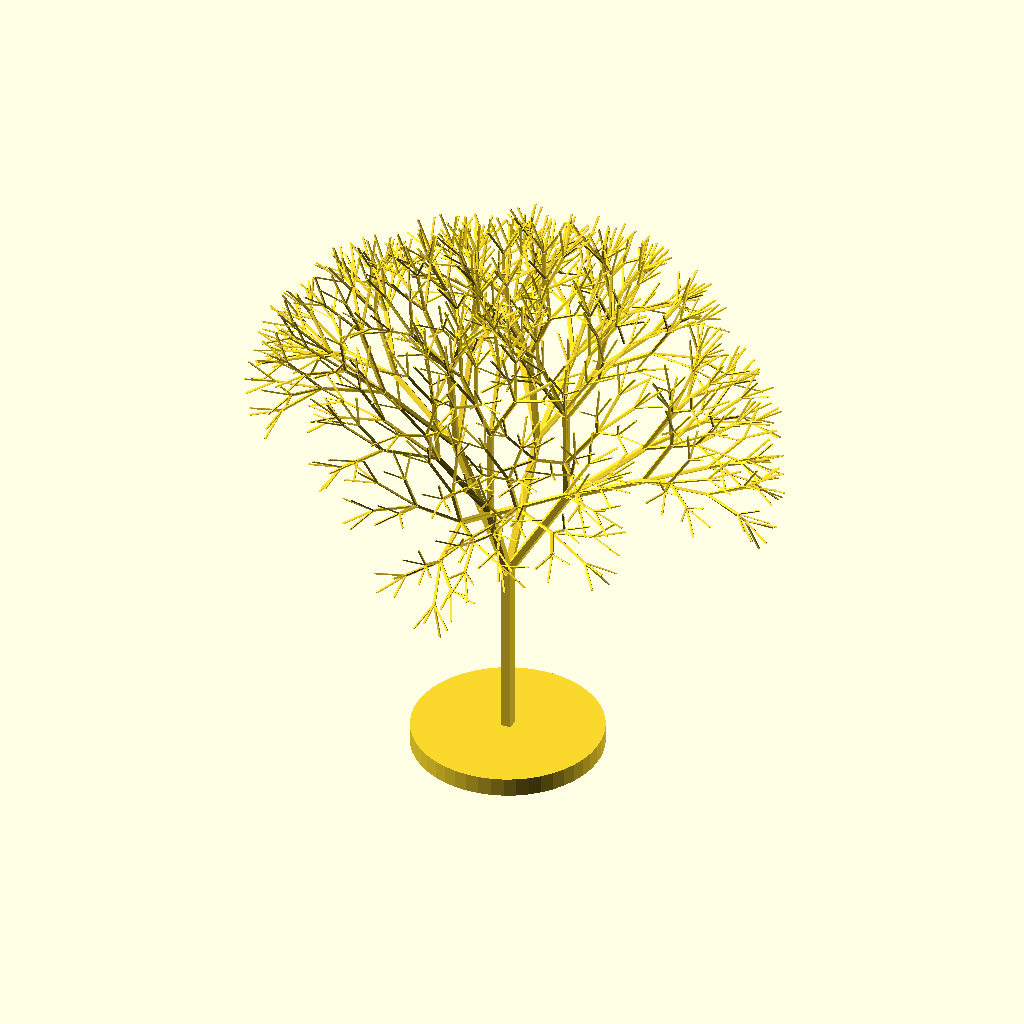
Cell 1 — every parameter at its default value.
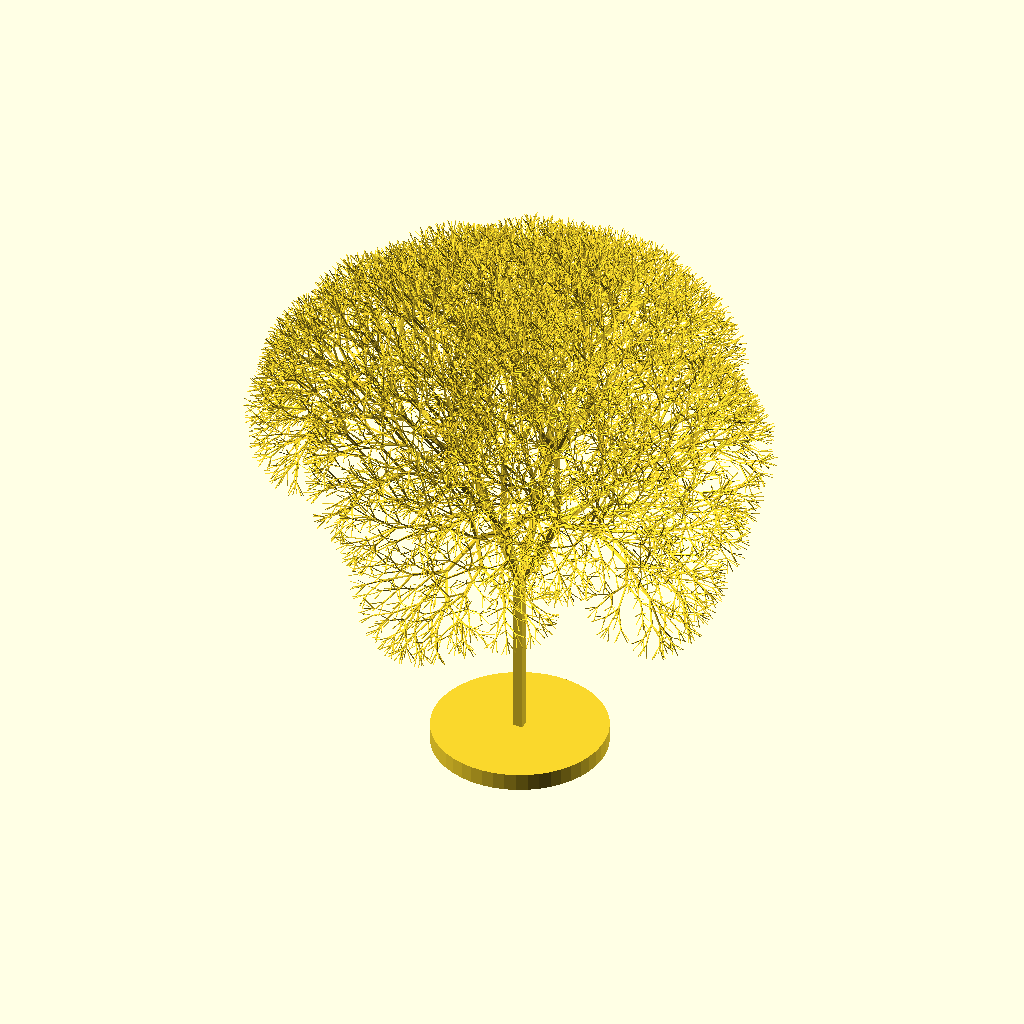
Cell 2 — init_leng set to 80, the other parameters unchanged.
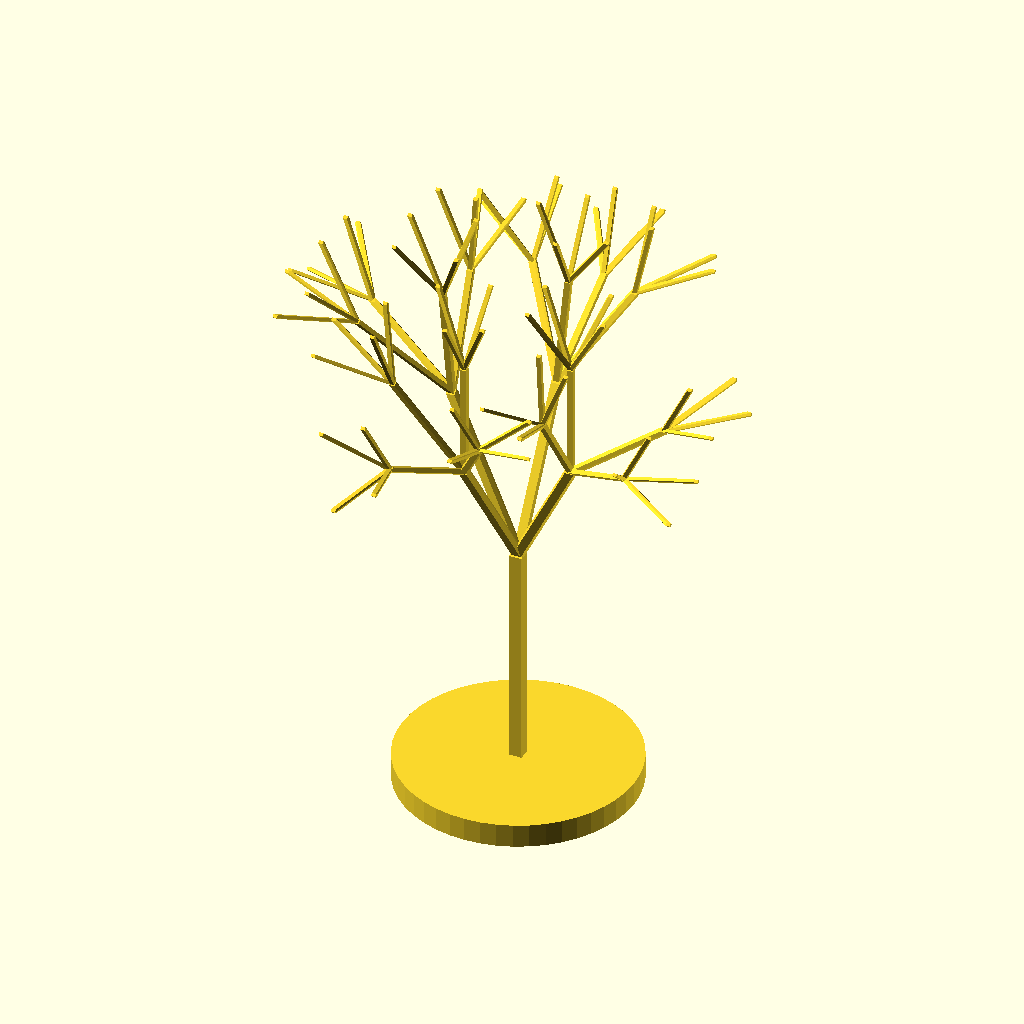
Cell 3: the same model with leng_limit = 14.
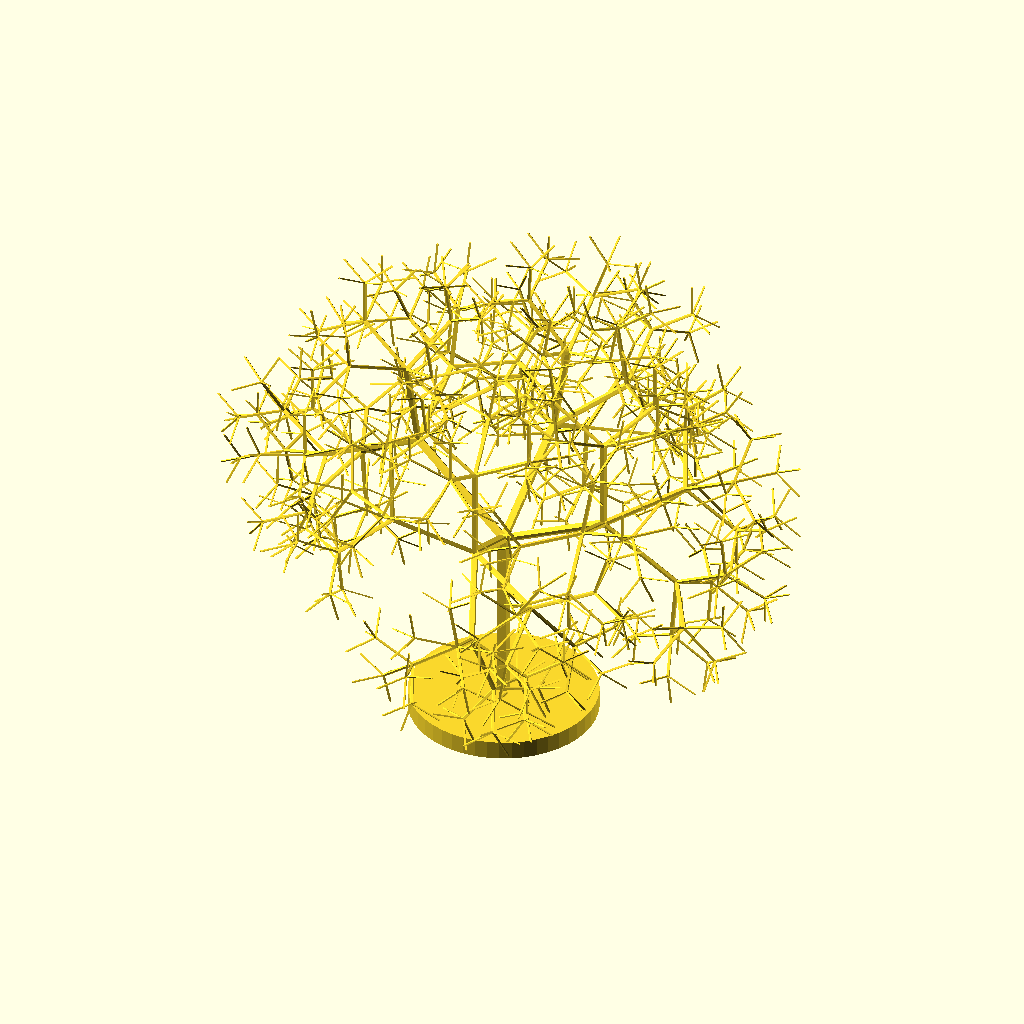
Cell 4 — z_a set to 62, the other parameters unchanged.
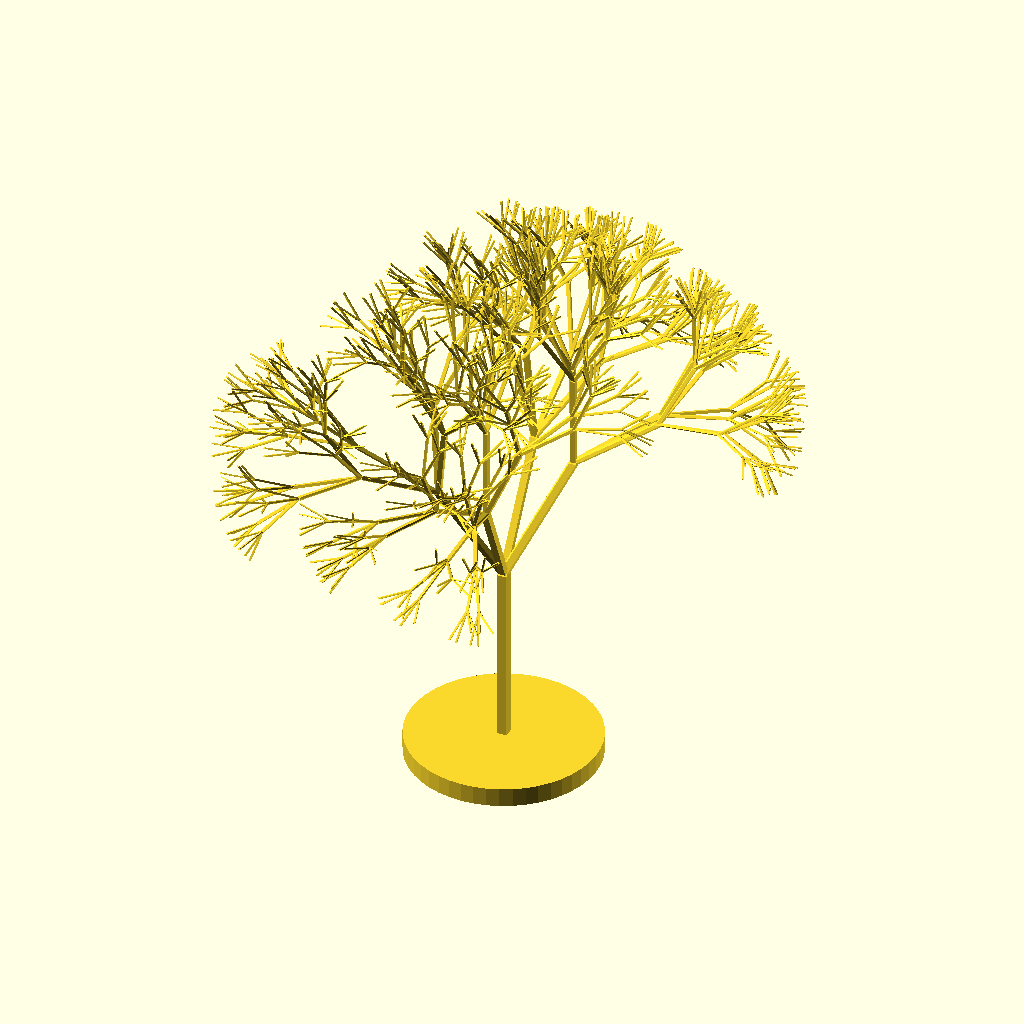
Cell 5: the same model with x_a = 142.
The same orthographic view direction (rotation 55°, 0°, 25°; colour scheme Cornfield) for every cell, with the view re-fitted per cell, so scale and position can differ between cells.
The OpenSCAD source (inputs/thingiverse/files/thing-1972495/files/customizable-tree-curve.scad):
init_leng = 40;
leng_limit = 7;
leng_scale = 0.7;
z_a = 31;
x_a = 71;
fn = 4;
sym_offset = 11; 

function x(pt) = pt[0];
function y(pt) = pt[1];
function z(pt) = pt[2];

function pt3D(x, y, z) = [x, y, z];
    
function turtle3D(pt, coordVt) = [pt, coordVt];
function getPt(turtle) = turtle[0];
function getCoordVt(turtle) = turtle[1];

function plus(pt, n) = pt3D(x(pt) + n, y(pt) + n, z(pt) + n);
function minus(pt, n) = pt3D(x(pt) - n, y(pt) - n, z(pt) + n);
function mlt(pt, n) = pt3D(x(pt) * n, y(pt) * n, z(pt) * n);
function div(pt, n) = pt3D(x(pt) / n, y(pt) / n, z(pt) / n);
function neg(pt, n) = mlt(pt, -1);

function ptPlus(pt1, pt2) = pt3D(x(pt1) + x(pt2), y(pt1) + y(pt2), z(pt1) + z(pt2));

function moveX(turtle, leng) = turtle3D(
    ptPlus(getPt(turtle), mlt(getCoordVt(turtle)[0], leng)),
    getCoordVt(turtle)
);

function moveY(turtle, leng) = turtle3D(
    ptPlus(getPt(turtle), mlt(getCoordVt(turtle)[1], leng)),
    getCoordVt(turtle)
);

function moveZ(turtle, leng) = turtle3D(
    ptPlus(getPt(turtle), mlt(getCoordVt(turtle)[2], leng)),
    getCoordVt(turtle)
);

function turnX(turtle, a) = turtle3D(
    getPt(turtle),
    [
        getCoordVt(turtle)[0], 
        ptPlus(mlt(getCoordVt(turtle)[1], cos(a)), mlt(getCoordVt(turtle)[2], sin(a))), 
        ptPlus(mlt(neg(getCoordVt(turtle)[1]), sin(a)), mlt(getCoordVt(turtle)[2], cos(a)))
    ]
);

function turnY(turtle, a) = turtle3D(
    getPt(turtle),
    [
        ptPlus(mlt(getCoordVt(turtle)[0], cos(a)), mlt(neg(getCoordVt(turtle)[2]), sin(a))),
        getCoordVt(turtle)[1], 
        ptPlus(mlt(getCoordVt(turtle)[0], sin(a)), mlt(getCoordVt(turtle)[2],cos(a)))
    ]
);

function turnZ(turtle, a) = turtle3D(
    getPt(turtle),
    [
        ptPlus(mlt(getCoordVt(turtle)[0], cos(a)), mlt(getCoordVt(turtle)[1],sin(a))),
        ptPlus(mlt(neg(getCoordVt(turtle)[0]), sin(a)), mlt(getCoordVt(turtle)[1], cos(a))),
        getCoordVt(turtle)[2], 
    ]
);

module line3D(p1, p2, thickness, fn = 24) {
    $fn = fn;

    hull() {
        translate(p1) sphere(thickness / 2);
        translate(p2) sphere(thickness / 2);
    }
}

module polyline3D(points, thickness, fn) {
    module polyline3D_inner(points, index) {
        if(index < len(points)) {
            line3D(points[index - 1], points[index], thickness, fn);
            polyline3D_inner(points, index + 1);
        }
    }

    polyline3D_inner(points, 1);
}

function rand1OrNeg1() = round(rands(0, 1, 1)[0]) == 0 ? 1 : -1;

module tree(t, leng, z_a, x_a, leng_limit, leng_scale, fn, sym_offset) {
    t2 = moveX(t, leng);
    polyline3D([getPt(t), getPt(t2)], leng * 0.075, fn);
    
    if(leng > leng_limit) {
        tree(
            turnZ(t2, z_a), 
            leng * leng_scale, 
            z_a, 
            x_a, 
            leng_limit, 
            leng_scale, 
            fn, 
            sym_offset
        );
        tree(
            turnZ(turnX(t2, sym_offset * rand1OrNeg1()), -z_a), 
            leng * leng_scale, 
            z_a, 
            x_a, 
            leng_limit, 
            leng_scale, 
            fn, 
            sym_offset
        );
        
        tree(
            turnZ(turnX(t2, x_a), z_a), 
            leng * leng_scale, 
            z_a, 
            x_a, 
            leng_limit, 
            leng_scale, 
            fn, sym_offset
        );
        tree(
            turnZ(turnX(t2, x_a + sym_offset * rand1OrNeg1()), -z_a), 
            leng * leng_scale, 
            z_a, 
            x_a, 
            leng_limit, 
            leng_scale, 
            fn, 
            sym_offset
        );
    }
}

rotate([0, -90, 0]) tree(
    turtle3D( 
        pt3D(0, 0, 0), 
        [pt3D(1, 0, 0), pt3D(0, 1, 0), pt3D(0, 0, 1)] // 海龜座標向量
    ), 
    init_leng, 
    z_a, 
    x_a, 
    leng_limit, 
    leng_scale, 
    fn, 
    sym_offset
); 

linear_extrude(0.1 * init_leng, center = true) 
    circle(init_leng / 2, $fn = 48);
Customizer parameters (derived from the source; name, type, default, range or options):
init_leng: number, default 40
leng_limit: number, default 7
leng_scale: number, default 0.7
z_a: number, default 31
x_a: number, default 71
fn: number, default 4
sym_offset: number, default 11
